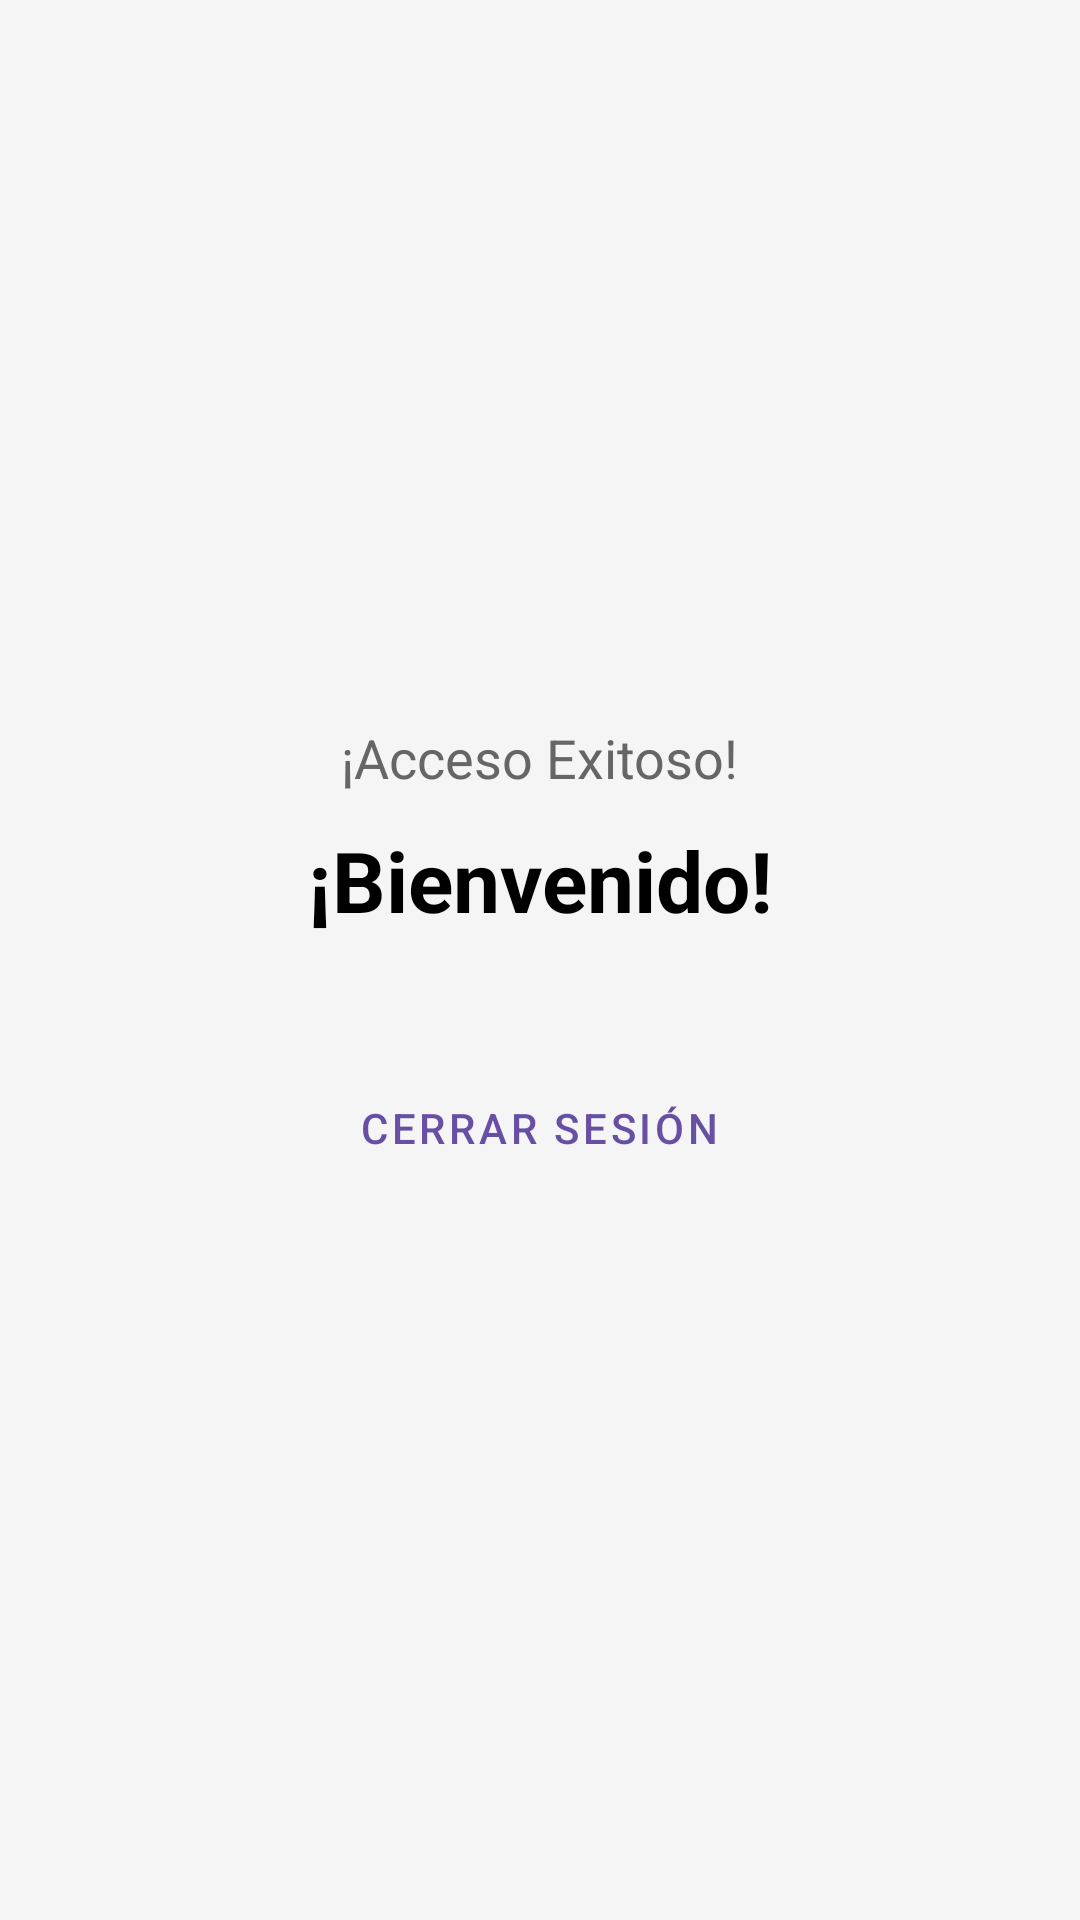

Reconstruct the res/layout file that produces this screen, plus the resources it refers to.
<!-- AndroidManifest.xml: application theme Theme.Tarea_3_BLJA -->
<!-- res/layout/activity_bienvenida.xml -->
<?xml version="1.0" encoding="utf-8"?>
<androidx.constraintlayout.widget.ConstraintLayout xmlns:android="http://schemas.android.com/apk/res/android"
    xmlns:app="http://schemas.android.com/apk/res-auto"
    android:layout_width="match_parent"
    android:layout_height="match_parent"
    android:background="#F5F5F5">

    <LinearLayout
    android:layout_width="match_parent"
    android:layout_height="wrap_content"
    android:gravity="center"
    android:orientation="vertical"
    app:layout_constraintStart_toStartOf="parent"
   app:layout_constraintEnd_toEndOf="parent"
    android:padding="30dp"
    app:layout_constraintBottom_toBottomOf="parent"
    app:layout_constraintTop_toTopOf="parent">


    <TextView
        android:layout_width="wrap_content"
        android:layout_height="wrap_content"
        android:text="¡Acceso Exitoso!"
        android:textSize="18sp"
        android:textColor="#666666"/>

    <TextView
        android:id="@+id/tvWelcomeMessage"
        android:layout_width="wrap_content"
        android:layout_height="wrap_content"
        android:layout_marginTop="10dp"
        android:text="¡Bienvenido!"
        android:textAlignment="center"
        android:textColor="#000000"
        android:textSize="28sp"
        android:textStyle="bold" />

    <Button
        android:id="@+id/btnLogout"
        android:layout_width="wrap_content"
        android:layout_height="wrap_content"
        android:layout_marginTop="40dp"
        android:text="Cerrar Sesión"
        style="@style/Widget.MaterialComponents.Button.TextButton"/>

</LinearLayout>

</androidx.constraintlayout.widget.ConstraintLayout>
<!-- resources referenced by this layout -->
<resources>
  <style name="Theme.Tarea_3_BLJA" parent="Base.Theme.Tarea_3_BLJA" />
  <style name="Base.Theme.Tarea_3_BLJA" parent="Theme.Material3.DayNight.NoActionBar">
          
          
      </style>
</resources>
